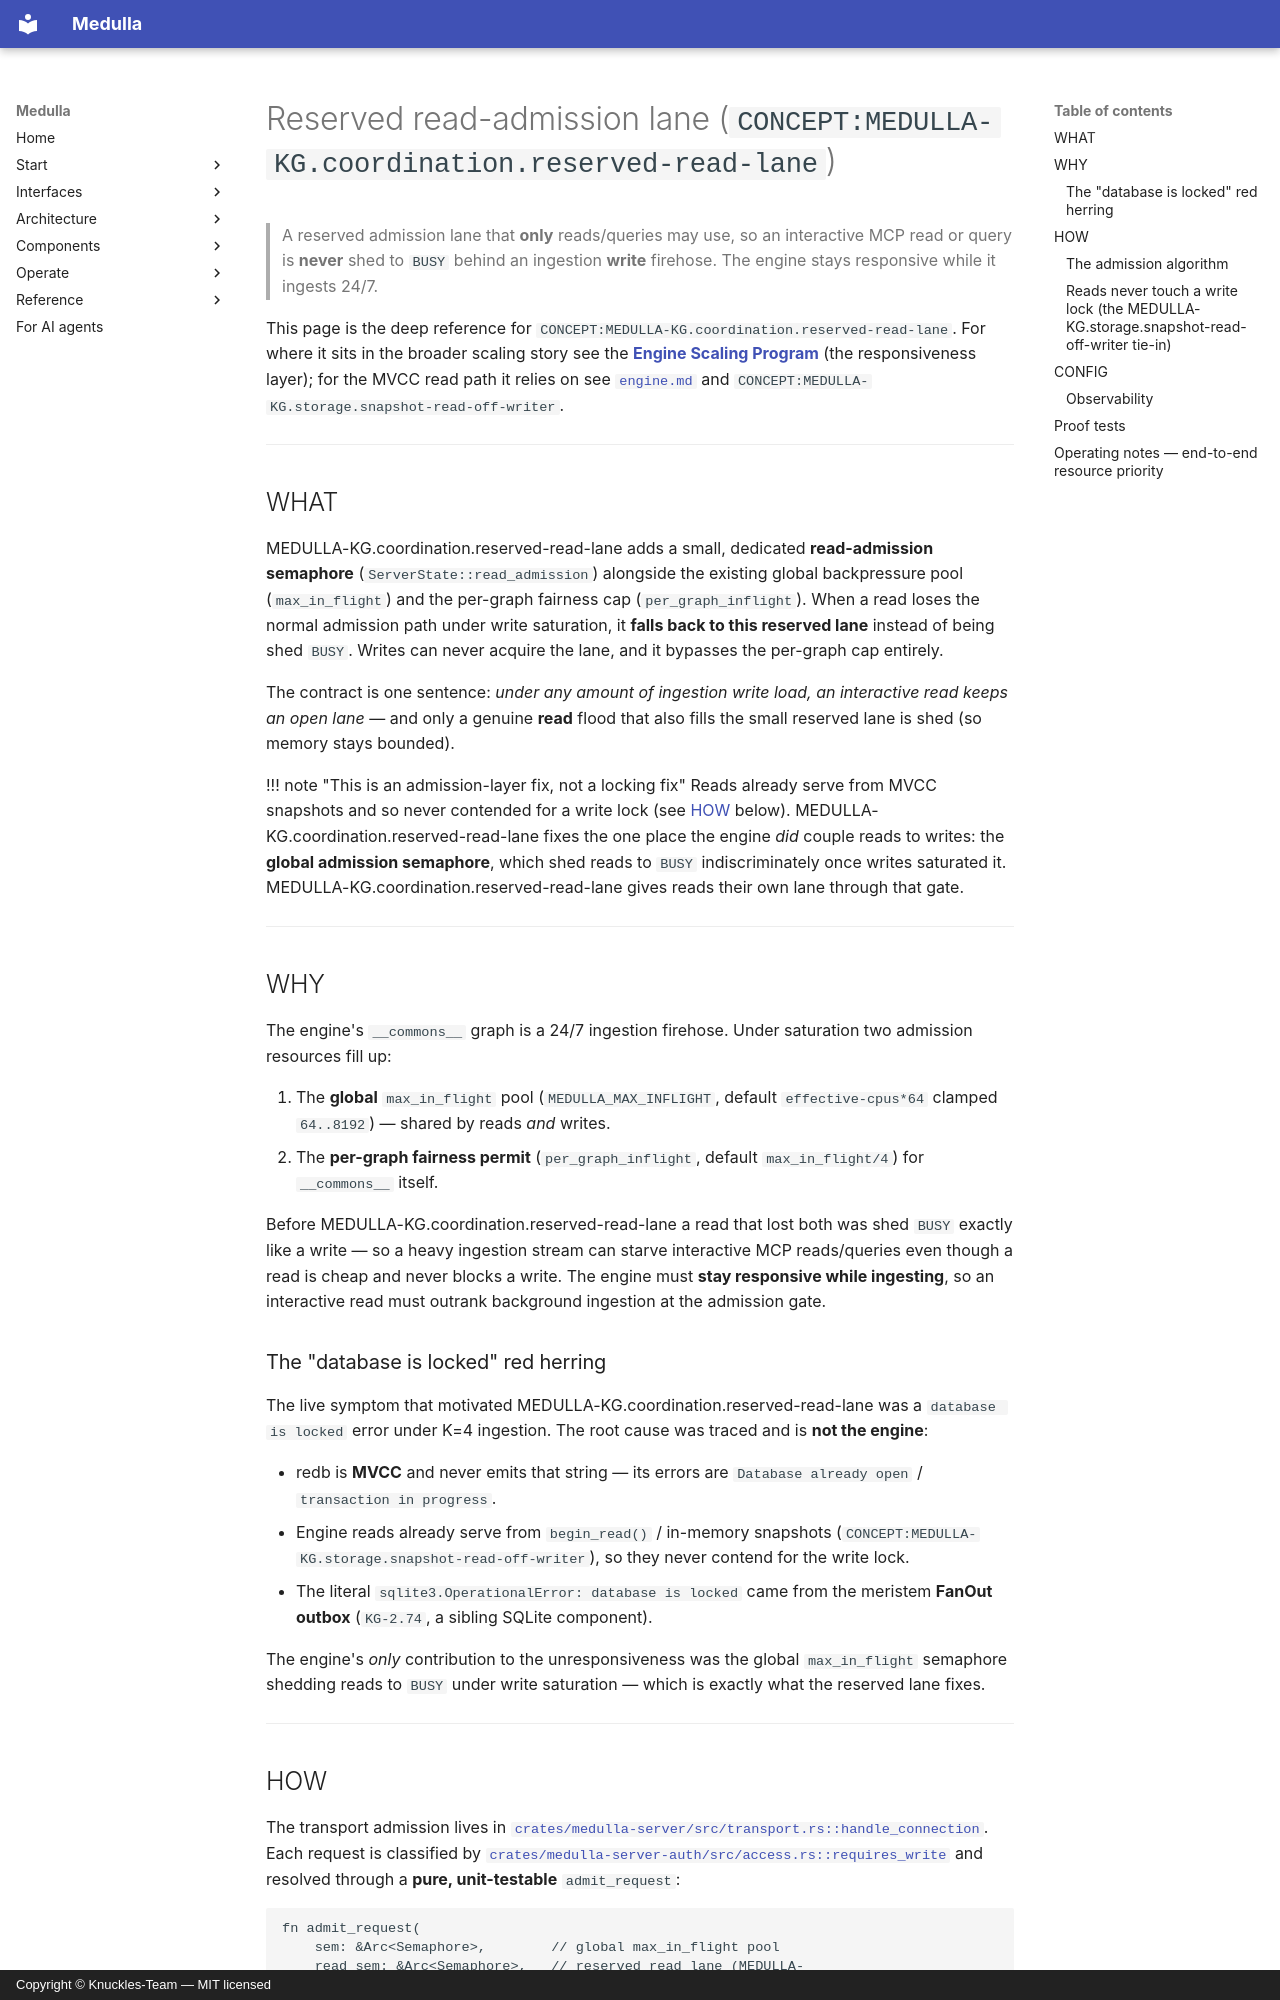

repository: Knuckles-Team/medulla · page: architecture/reserved_read_lane/index.html · generator: mkdocs · copyright: Copyright © Knuckles-Team — MIT licensed

# Reserved read-admission lane (`CONCEPT:MEDULLA-KG.coordination.reserved-read-lane`)

> A reserved admission lane that **only** reads/queries may use, so an interactive
> MCP read or query is **never** shed to `BUSY` behind an ingestion **write**
> firehose. The engine stays responsive while it ingests 24/7.

This page is the deep reference for `CONCEPT:MEDULLA-KG.coordination.reserved-read-lane`. For where it sits in the
broader scaling story see the **[Engine Scaling Program](scaling_program.md)**
(the responsiveness layer); for the MVCC read path it relies on see
[`engine.md`](engine.md) and `CONCEPT:MEDULLA-KG.storage.snapshot-read-off-writer`.

---

## WHAT

MEDULLA-KG.coordination.reserved-read-lane adds a small, dedicated **read-admission semaphore**
(`ServerState::read_admission`) alongside the existing global backpressure pool
(`max_in_flight`) and the per-graph fairness cap (`per_graph_inflight`). When a
read loses the normal admission path under write saturation, it **falls back to
this reserved lane** instead of being shed `BUSY`. Writes can never acquire the
lane, and it bypasses the per-graph cap entirely.

The contract is one sentence: *under any amount of ingestion write load, an
interactive read keeps an open lane* — and only a genuine **read** flood that
also fills the small reserved lane is shed (so memory stays bounded).

!!! note "This is an admission-layer fix, not a locking fix"
    Reads already serve from MVCC snapshots and so never contended for a write
    lock (see [HOW](#how) below). MEDULLA-KG.coordination.reserved-read-lane fixes the one place the engine *did*
    couple reads to writes: the **global admission semaphore**, which shed reads
    to `BUSY` indiscriminately once writes saturated it. MEDULLA-KG.coordination.reserved-read-lane gives reads their
    own lane through that gate.

---

## WHY

The engine's `__commons__` graph is a 24/7 ingestion firehose. Under saturation
two admission resources fill up:

1. The **global** `max_in_flight` pool (`MEDULLA_MAX_INFLIGHT`, default
   `effective-cpus*64` clamped `64..8192`) — shared by reads *and* writes.
2. The **per-graph fairness permit** (`per_graph_inflight`, default
   `max_in_flight/4`) for `__commons__` itself.

Before MEDULLA-KG.coordination.reserved-read-lane a read that lost both was shed `BUSY` exactly like a write — so a
heavy ingestion stream can starve interactive MCP reads/queries even though a
read is cheap and never blocks a write. The engine must **stay responsive while
ingesting**, so an interactive read must outrank background ingestion at the
admission gate.

### The "database is locked" red herring

The live symptom that motivated MEDULLA-KG.coordination.reserved-read-lane was a `database is locked` error under K=4
ingestion. The root cause was traced and is **not the engine**:

- redb is **MVCC** and never emits that string — its errors are
  `Database already open` / `transaction in progress`.
- Engine reads already serve from `begin_read()` / in-memory snapshots
  (`CONCEPT:MEDULLA-KG.storage.snapshot-read-off-writer`), so they never contend for the write lock.
- The literal `sqlite3.OperationalError: database is locked` came from the
  meristem **FanOut outbox** (`KG-2.74`, a sibling SQLite component).

The engine's *only* contribution to the unresponsiveness was the global
`max_in_flight` semaphore shedding reads to `BUSY` under write saturation — which
is exactly what the reserved lane fixes.

---
